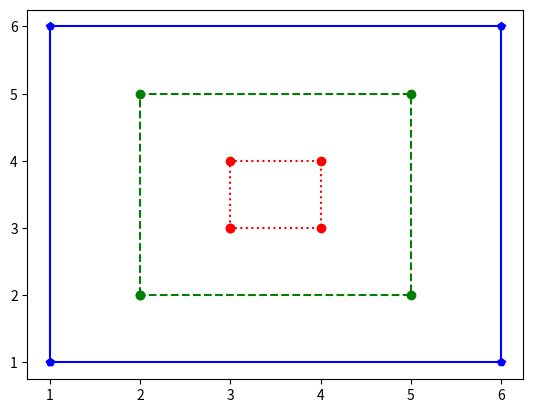

Source code (Python):
import matplotlib.pyplot as plt

def small():
    x = [3,3,4,4,3]
    y = [3,4,4,3,3]
    plt.plot(x,y,'r:o')

def medium():
    x = [2,2,5,5,2]
    y = [2,5,5,2,2]
    plt.plot(x,y,'g--o')

def large():
    x = [1,1,6,6,1]
    y = [1,6,6,1,1]
    plt.plot(x,y,'b-p')

def run():
    small()
    medium()
    large()
    plt.show()

run()